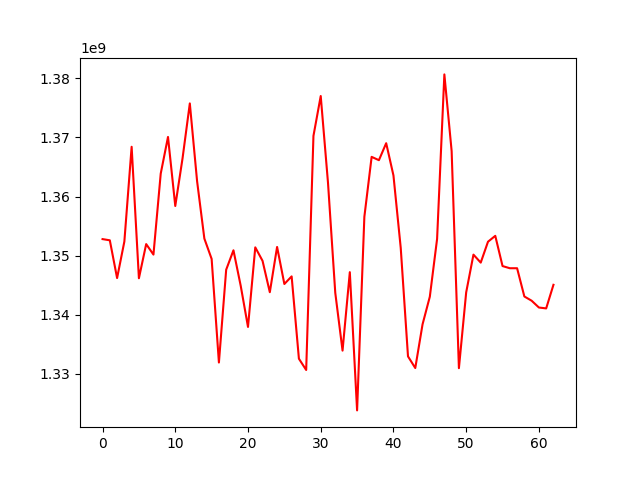

The table this chart was drawn from, first rows:
, 0
0, 1352800587
1, 1352596246
2, 1346208288
3, 1352391140
4, 1368419054
5, 1346179840
6, 1351956296
7, 1350179835
8, 1363881992
9, 1370078761
10, 1358402879
11, 1366469993
12, 1375754913
13, 1362598288
14, 1352888418
15, 1349448590
16, 1331922435
17, 1347626790
18, 1350908589
19, 1344887708
20, 1337944210
21, 1351404931
22, 1349122458
23, 1343817383
24, 1351475248
25, 1345205928
26, 1346493861
27, 1332566302
28, 1330660482
29, 1370263292
30, 1377004799
31, 1362324434
32, 1343709305
33, 1333936430
34, 1347209173
35, 1323824078
36, 1356576435
37, 1366712504
38, 1366150207
39, 1369023506
40, 1363565517
41, 1351321143
42, 1332961743
43, 1330988757
44, 1338379807
45, 1343054869
46, 1352827599
47, 1380662368
48, 1367691360
49, 1330966483
50, 1343790172
51, 1350173196
52, 1348823025
53, 1352359721
54, 1353351767
55, 1348240404
56, 1347872959
57, 1347872959
58, 1343093798
59, 1342378588
... 3 more rows
